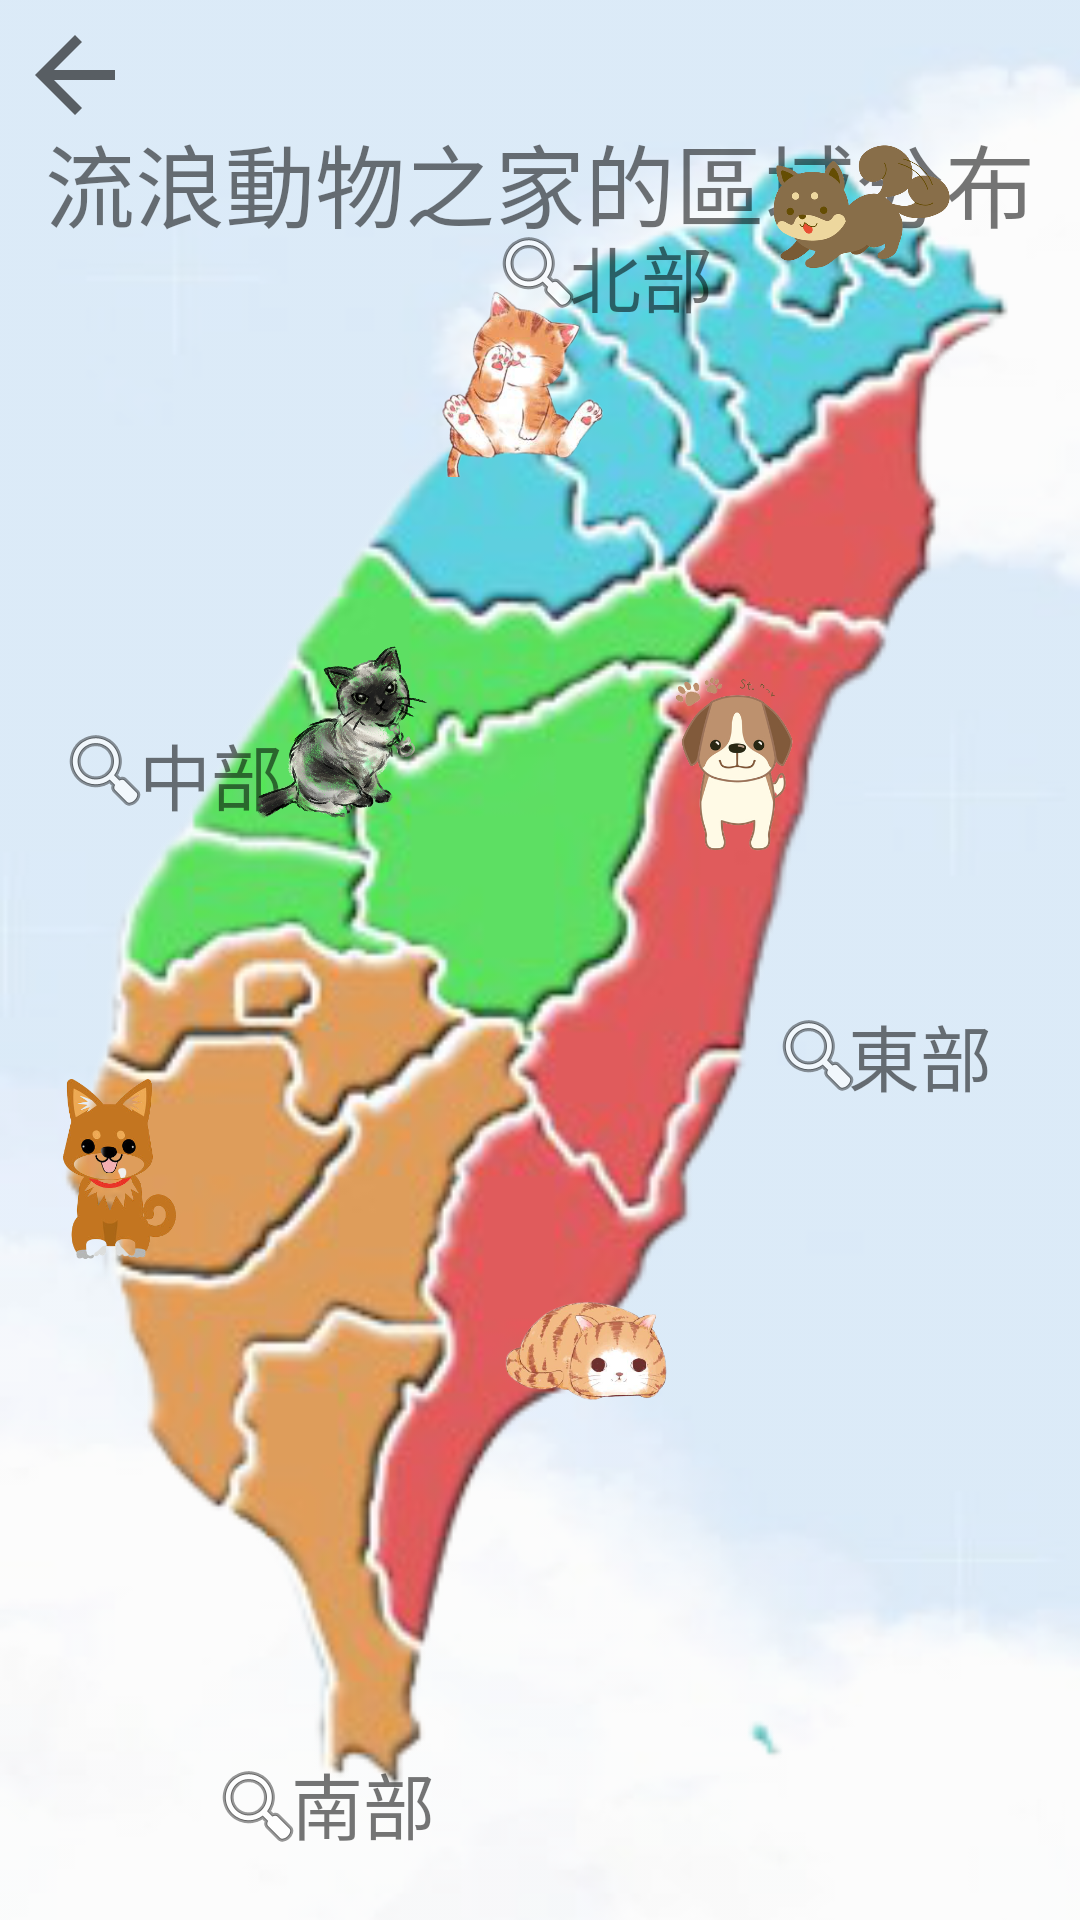

Reconstruct the res/layout file that produces this screen, plus the resources it refers to.
<!-- AndroidManifest.xml: application theme AppTheme -->
<!-- res/layout/activity_map_main.xml -->
<?xml version="1.0" encoding="utf-8"?>
<androidx.constraintlayout.widget.ConstraintLayout
    xmlns:android="http://schemas.android.com/apk/res/android"
    xmlns:app="http://schemas.android.com/apk/res-auto"
    xmlns:tools="http://schemas.android.com/tools"
    android:layout_width="match_parent"
    android:layout_height="match_parent"
    android:background="@drawable/map_bg"
    >

    <Button

        android:id="@+id/back_btn"
        android:layout_width="40dp"
        android:layout_height="40dp"
        android:layout_margin="5dp"
        android:background="?attr/homeAsUpIndicator"
        app:layout_constraintStart_toStartOf="parent"
        app:layout_constraintTop_toTopOf="parent" />

    <ImageView
        android:id="@+id/imageView4"
        android:layout_width="405dp"
        android:layout_height="602dp"
        app:layout_constraintBottom_toBottomOf="parent"
        app:layout_constraintEnd_toEndOf="parent"
        app:layout_constraintStart_toStartOf="parent"
        app:layout_constraintTop_toTopOf="parent"
        app:layout_constraintVertical_bias="0.806"
        app:srcCompat="@drawable/tw" />

    <TextView
        android:id="@+id/title_tv"
        android:layout_width="wrap_content"
        android:layout_height="wrap_content"
        android:text="流浪動物之家的區域分布"
        android:textSize="30sp"
        app:layout_constraintBottom_toBottomOf="parent"
        app:layout_constraintEnd_toEndOf="parent"
        app:layout_constraintStart_toStartOf="parent"
        app:layout_constraintTop_toTopOf="parent"
        app:layout_constraintVertical_bias="0.065" />

    <TextView
        android:id="@+id/textView4"
        android:layout_width="wrap_content"
        android:layout_height="wrap_content"
        android:text="中部"
        android:textSize="24sp"
        app:layout_constraintBottom_toBottomOf="parent"
        app:layout_constraintEnd_toEndOf="parent"
        app:layout_constraintHorizontal_bias="0.148"
        app:layout_constraintStart_toStartOf="parent"
        app:layout_constraintTop_toTopOf="parent"
        app:layout_constraintVertical_bias="0.397" />

    <TextView
        android:id="@+id/textView5"
        android:layout_width="wrap_content"
        android:layout_height="wrap_content"
        android:text="南部"
        android:textSize="24sp"
        app:layout_constraintBottom_toBottomOf="parent"
        app:layout_constraintEnd_toEndOf="parent"
        app:layout_constraintHorizontal_bias="0.311"
        app:layout_constraintStart_toStartOf="parent"
        app:layout_constraintTop_toTopOf="parent"
        app:layout_constraintVertical_bias="0.964" />

    <TextView
        android:id="@+id/textView6"
        android:layout_width="wrap_content"
        android:layout_height="wrap_content"
        android:text="東部"
        android:textSize="24sp"
        app:layout_constraintBottom_toBottomOf="parent"
        app:layout_constraintEnd_toEndOf="parent"
        app:layout_constraintHorizontal_bias="0.906"
        app:layout_constraintStart_toStartOf="parent"
        app:layout_constraintTop_toTopOf="parent"
        app:layout_constraintVertical_bias="0.552" />

    <TextView
        android:id="@+id/textView3"
        android:layout_width="wrap_content"
        android:layout_height="wrap_content"
        android:text="北部"
        android:textSize="24sp"
        app:layout_constraintBottom_toBottomOf="parent"
        app:layout_constraintEnd_toEndOf="parent"
        app:layout_constraintHorizontal_bias="0.608"
        app:layout_constraintStart_toStartOf="parent"
        app:layout_constraintTop_toTopOf="parent"
        app:layout_constraintVertical_bias="0.123" />

    <ImageButton
        android:id="@+id/east_btn"
        android:layout_width="wrap_content"
        android:layout_height="wrap_content"
        android:background="#00000000"
        app:layout_constraintBottom_toBottomOf="parent"
        app:layout_constraintEnd_toEndOf="parent"
        app:layout_constraintHorizontal_bias="0.783"
        app:layout_constraintStart_toStartOf="parent"
        app:layout_constraintTop_toTopOf="parent"
        app:layout_constraintVertical_bias="0.552"
        app:srcCompat="@android:drawable/ic_menu_search" />

    <ImageButton
        android:id="@+id/west_btn"
        android:layout_width="wrap_content"
        android:layout_height="wrap_content"
        android:background="#00000000"
        app:layout_constraintBottom_toBottomOf="parent"
        app:layout_constraintEnd_toEndOf="parent"
        app:layout_constraintHorizontal_bias="0.058"
        app:layout_constraintStart_toStartOf="parent"
        app:layout_constraintTop_toTopOf="parent"
        app:layout_constraintVertical_bias="0.396"
        app:srcCompat="@android:drawable/ic_menu_search" />

    <ImageButton
        android:id="@+id/south_btn"
        android:layout_width="wrap_content"
        android:layout_height="wrap_content"
        android:background="#00000000"
        app:layout_constraintBottom_toBottomOf="parent"
        app:layout_constraintEnd_toEndOf="parent"
        app:layout_constraintHorizontal_bias="0.213"
        app:layout_constraintStart_toStartOf="parent"
        app:layout_constraintTop_toTopOf="parent"
        app:layout_constraintVertical_bias="0.964"
        app:srcCompat="@android:drawable/ic_menu_search" />

    <ImageButton
        android:id="@+id/north_btn"
        android:layout_width="wrap_content"
        android:layout_height="wrap_content"
        android:background="#00000000"
        app:layout_constraintBottom_toBottomOf="parent"
        app:layout_constraintEnd_toEndOf="parent"
        app:layout_constraintHorizontal_bias="0.498"
        app:layout_constraintStart_toStartOf="parent"
        app:layout_constraintTop_toTopOf="parent"
        app:layout_constraintVertical_bias="0.123"
        app:srcCompat="@android:drawable/ic_menu_search" />

    <ImageView
        android:id="@+id/imageView2"
        android:layout_width="51dp"
        android:layout_height="60dp"
        app:layout_constraintBottom_toBottomOf="@+id/imageView4"
        app:layout_constraintEnd_toEndOf="@+id/imageView4"
        app:layout_constraintHorizontal_bias="0.104"
        app:layout_constraintStart_toStartOf="@+id/imageView4"
        app:layout_constraintTop_toTopOf="@+id/imageView4"
        app:layout_constraintVertical_bias="0.607"
        app:srcCompat="@drawable/dog1" />

    <ImageView
        android:id="@+id/imageView3"
        android:layout_width="64dp"
        android:layout_height="78dp"
        app:layout_constraintBottom_toBottomOf="@+id/imageView4"
        app:layout_constraintEnd_toEndOf="@+id/imageView4"
        app:layout_constraintHorizontal_bias="0.812"
        app:layout_constraintStart_toStartOf="@+id/imageView4"
        app:layout_constraintTop_toTopOf="@+id/imageView4"
        app:layout_constraintVertical_bias="0.0"
        app:srcCompat="@drawable/dog2" />

    <ImageView
        android:id="@+id/imageView5"
        android:layout_width="64dp"
        android:layout_height="62dp"
        app:layout_constraintBottom_toBottomOf="@+id/imageView4"
        app:layout_constraintEnd_toEndOf="parent"
        app:layout_constraintHorizontal_bias="0.741"
        app:layout_constraintStart_toStartOf="@+id/imageView4"
        app:layout_constraintTop_toTopOf="@+id/imageView4"
        app:layout_constraintVertical_bias="0.357"
        app:srcCompat="@drawable/dog3" />

    <ImageView
        android:id="@+id/imageView7"
        android:layout_width="92dp"
        android:layout_height="83dp"
        app:layout_constraintBottom_toBottomOf="@+id/imageView4"
        app:layout_constraintEnd_toEndOf="@+id/imageView4"
        app:layout_constraintHorizontal_bias="0.555"
        app:layout_constraintStart_toStartOf="@+id/imageView4"
        app:layout_constraintTop_toTopOf="@+id/imageView4"
        app:layout_constraintVertical_bias="0.724"
        app:srcCompat="@drawable/cat2" />

    <ImageView
        android:id="@+id/imageView8"
        android:layout_width="72dp"
        android:layout_height="75dp"
        app:layout_constraintBottom_toBottomOf="@+id/imageView4"
        app:layout_constraintEnd_toEndOf="@+id/imageView4"
        app:layout_constraintHorizontal_bias="0.474"
        app:layout_constraintStart_toStartOf="@+id/imageView4"
        app:layout_constraintTop_toTopOf="@+id/imageView4"
        app:layout_constraintVertical_bias="0.104"
        app:srcCompat="@drawable/cat3" />

    <ImageView
        android:id="@+id/imageView11"
        android:layout_width="68dp"
        android:layout_height="75dp"
        app:layout_constraintBottom_toBottomOf="@+id/imageView4"
        app:layout_constraintEnd_toEndOf="@+id/imageView4"
        app:layout_constraintHorizontal_bias="0.314"
        app:layout_constraintStart_toStartOf="@+id/imageView4"
        app:layout_constraintTop_toTopOf="@+id/imageView4"
        app:layout_constraintVertical_bias="0.341"
        app:srcCompat="@drawable/cat4" />

</androidx.constraintlayout.widget.ConstraintLayout>
<!-- resources referenced by this layout -->
<resources>
  <!-- drawable cat2: png bitmap (drawable, 99489 bytes) -->
  <!-- drawable cat3: png bitmap (drawable, 50515 bytes) -->
  <!-- drawable cat4: png bitmap (drawable, 580497 bytes) -->
  <!-- drawable dog1: png bitmap (drawable, 65794 bytes) -->
  <!-- drawable dog2: png bitmap (drawable, 63798 bytes) -->
  <!-- drawable dog3: png bitmap (drawable, 53509 bytes) -->
  <!-- drawable map_bg: png bitmap (drawable, 55703 bytes) -->
  <!-- drawable tw: png bitmap (drawable, 92229 bytes) -->
  <style parent="Theme.AppCompat.Light.NoActionBar" name="AppTheme">
  
      
  
  
      <item name="colorPrimary">@color/colorPrimary</item>
  
      <item name="colorPrimaryDark">@color/colorPrimaryDark</item>
  
      <item name="colorAccent">@color/colorAccent</item>
  
  </style>
  <!-- not gathered from this repository: default colours our renderer supplied (Android Studio template values) -->
  <color name="colorPrimary">#FF6200EE</color>
  <color name="colorPrimaryDark">#FF3700B3</color>
  <color name="colorAccent">#FF03DAC5</color>
</resources>
